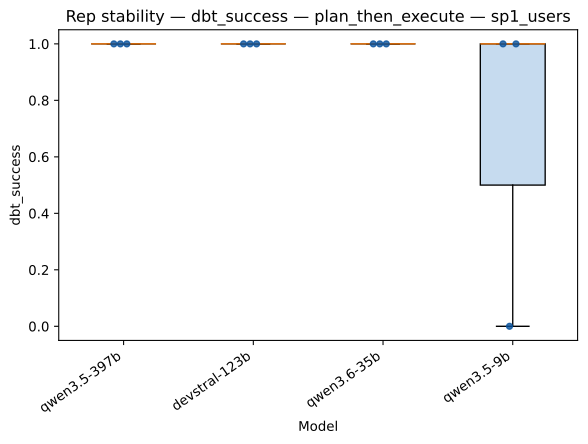

Values plotted in this chart, from the file beside it:
strategy, model, rep_index, value
plan_then_execute, qwen3.5-397b, 0, 1.0
plan_then_execute, qwen3.5-397b, 1, 1.0
plan_then_execute, qwen3.5-397b, 2, 1.0
plan_then_execute, devstral-123b, 0, 1.0
plan_then_execute, devstral-123b, 1, 1.0
plan_then_execute, devstral-123b, 2, 1.0
plan_then_execute, qwen3.6-35b, 0, 1.0
plan_then_execute, qwen3.6-35b, 1, 1.0
plan_then_execute, qwen3.6-35b, 2, 1.0
plan_then_execute, qwen3.5-9b, 0, 1.0
plan_then_execute, qwen3.5-9b, 1, 0.0
plan_then_execute, qwen3.5-9b, 2, 1.0
